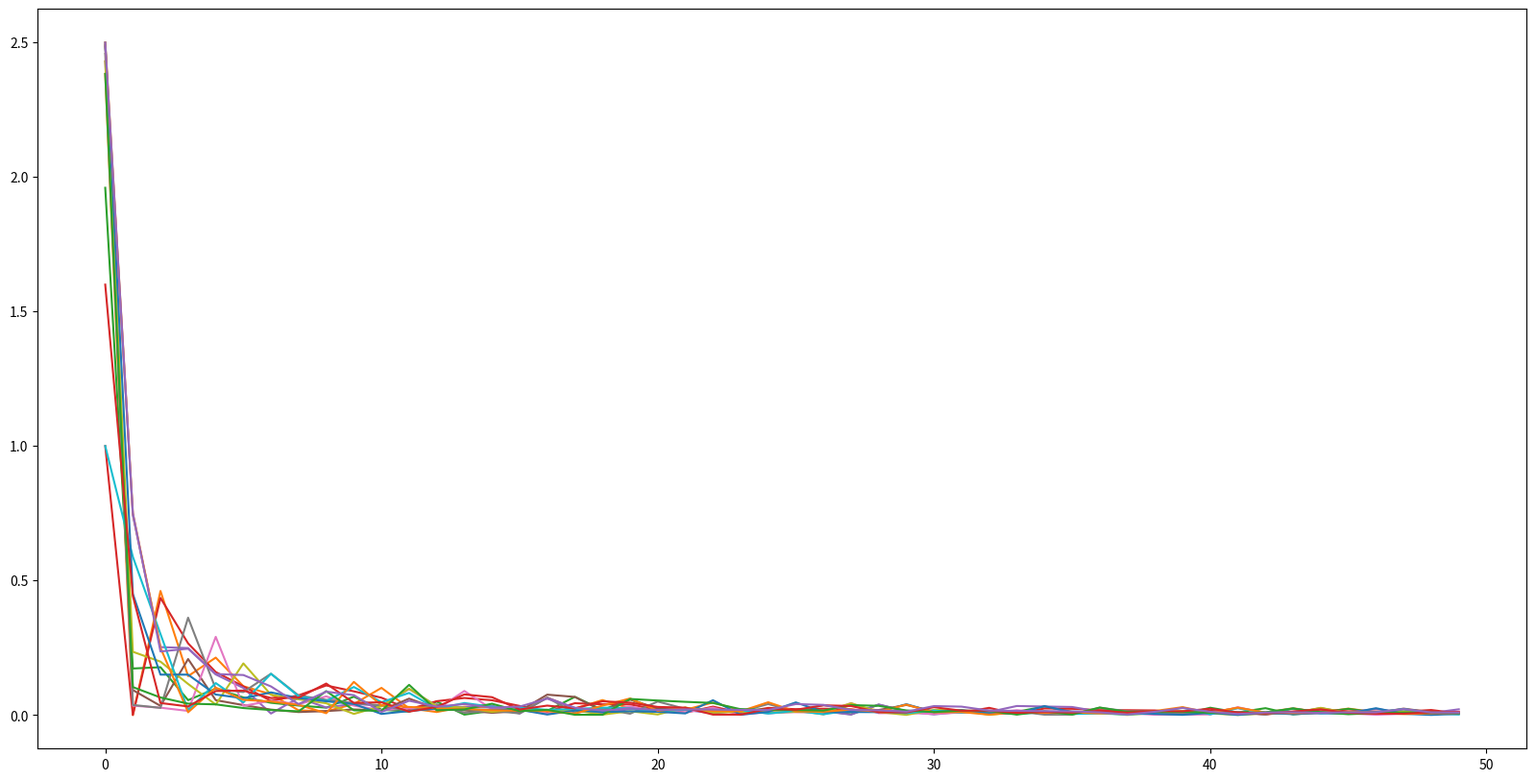

Reproduce this figure in Python.
import numpy as np
from tqdm import tqdm
import matplotlib.pyplot as plt
import random as rnd


def generate_episode(states, termination_states, actions, grid_size, reward_size):
    init_state = rnd.choice(states[1:-1])
    episode = []
    while True:
        if list(init_state) in termination_states:
            return episode

        action = rnd.choice(actions)
        final_state = np.array(init_state) + np.array(action)

        if -1 in list(final_state) or grid_size in list(final_state):
            final_state = init_state

        episode.append([list(init_state), action, reward_size, list(final_state)])
        init_state = final_state


def monte_carlo_method(gamma, reward_size, grid_size, termination_states, actions, num_iterations):
    v = np.zeros((grid_size, grid_size))
    returns = {(i, j): list() for i in range(grid_size) for j in range(grid_size)}
    deltas = {(i, j): list() for i in range(grid_size) for j in range(grid_size)}
    states = [[i, j] for i in range(grid_size) for j in range(grid_size)]

    for it in tqdm(range(num_iterations)):
        episode = generate_episode(states, termination_states, actions, grid_size, reward_size)
        g = 0
        for i, step in enumerate(episode[::1]):
            g = gamma * g + step[2]
            if step[0] not in [x[0] for x in episode[::-1][len(episode) - i:]]:
                idx = (step[0][0], step[0][1])
                returns[idx].append(g)
                new_value = np.average(returns[idx])
                deltas[idx[0], idx[1]].append(np.abs(v[idx[0], idx[1]] - new_value))
                v[idx[0], idx[1]] = new_value

    # print(v)
    plt.figure(figsize=(20, 10))
    all_series = [list(x)[:50] for x in deltas.values()]
    for series in all_series:
        plt.plot(series)
    plt.show()


def main():
    _gamma = 0.6
    _reward_size = -1
    _grid_size = 4
    _termination_states = [[0, 0], [_grid_size - 1, _grid_size - 1]]
    _actions = [[-1, 0], [1, 0], [0, 1], [0, -1]]
    _num_iterations = 10000
    monte_carlo_method(_gamma, _reward_size, _grid_size, _termination_states, _actions, _num_iterations)


if __name__ == '__main__':
    main()
